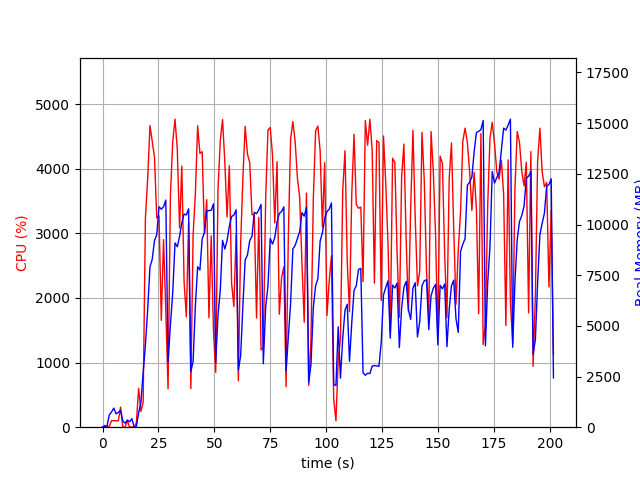

The data file committed next to this chart (first rows):
elapsed_time, nproc, cpu, mem_real, mem_virtual
3.814697265625e-05, 1, 0.0, 14.59, 3192
1.006, 2, 26.8, 46.41, 153.8
2.014, 2, 3.0, 58.41, 166
3.022, 5, 13.9, 606.1, 2525
4.03, 4, 100.2, 752.8, 2516
5.038, 5, 101.3, 942.7, 3017
6.045, 3, 99.2, 660, 2095
7.053, 3, 99.3, 734.9, 2095
8.06, 4, 310.7, 829.7, 2862
9.068, 3, 2.0, 304, 1597
10.08, 3, 2.0, 199, 1518
11.09, 3, 99.0, 353.4, 1632
12.1, 3, 2.0, 267.3, 1551
13.11, 4, 3.0, 418.9, 2015
14.12, 1, 1.0, 13.35, 38.12
15.13, 1, 68.4, 41.48, 612.1
16.14, 1, 602.3, 706.8, 4640
17.15, 1, 244.4, 1211, 6528
18.16, 1, 385.8, 2694, 10373
19.17, 1, 3236, 4057, 12165
20.18, 1, 3848, 5803, 12229
21.2, 1, 4667, 7902, 17455
22.21, 1, 4423, 8285, 17964
23.23, 1, 4178, 9212, 17978
24.24, 1, 3238, 9489, 17978
25.25, 1, 3276, 10875, 18154
26.27, 1, 1654, 10756, 18156
27.27, 1, 2902, 10879, 18156
28.29, 1, 1809, 11204, 18156
29.29, 1, 595.3, 3226, 18156
30.36, 1, 3588, 5068, 18156
31.38, 1, 4419, 6633, 18284
32.4, 1, 4766, 9093, 18772
33.42, 1, 4304, 8903, 18824
34.44, 1, 3082, 9410, 18824
35.44, 1, 4040, 10080, 18824
36.46, 1, 2252, 10517, 18824
37.47, 1, 1706, 10469, 18824
38.48, 1, 3164, 10773, 18824
39.49, 1, 597.3, 2741, 18824
40.49, 1, 2978, 3248, 18824
41.5, 1, 3614, 5965, 18824
42.52, 1, 4664, 7914, 19079
43.54, 1, 4237, 7756, 19373
44.55, 1, 4264, 9299, 19373
45.56, 1, 2998, 9597, 19373
46.57, 1, 3522, 10672, 19373
47.58, 1, 1695, 10686, 19373
48.59, 1, 2962, 10700, 19373
49.6, 1, 1496, 11018, 19373
50.61, 1, 848.1, 3183, 19373
51.63, 1, 3676, 5530, 19373
52.64, 1, 4431, 6751, 19406
53.66, 1, 4761, 9216, 19512
54.67, 1, 4101, 8793, 19512
55.69, 1, 3255, 9214, 19512
56.69, 1, 4047, 9909, 19512
57.71, 1, 2224, 10393, 19512
58.72, 1, 1868, 10467, 19512
59.73, 1, 2996, 10725, 19512
... 140 more rows
